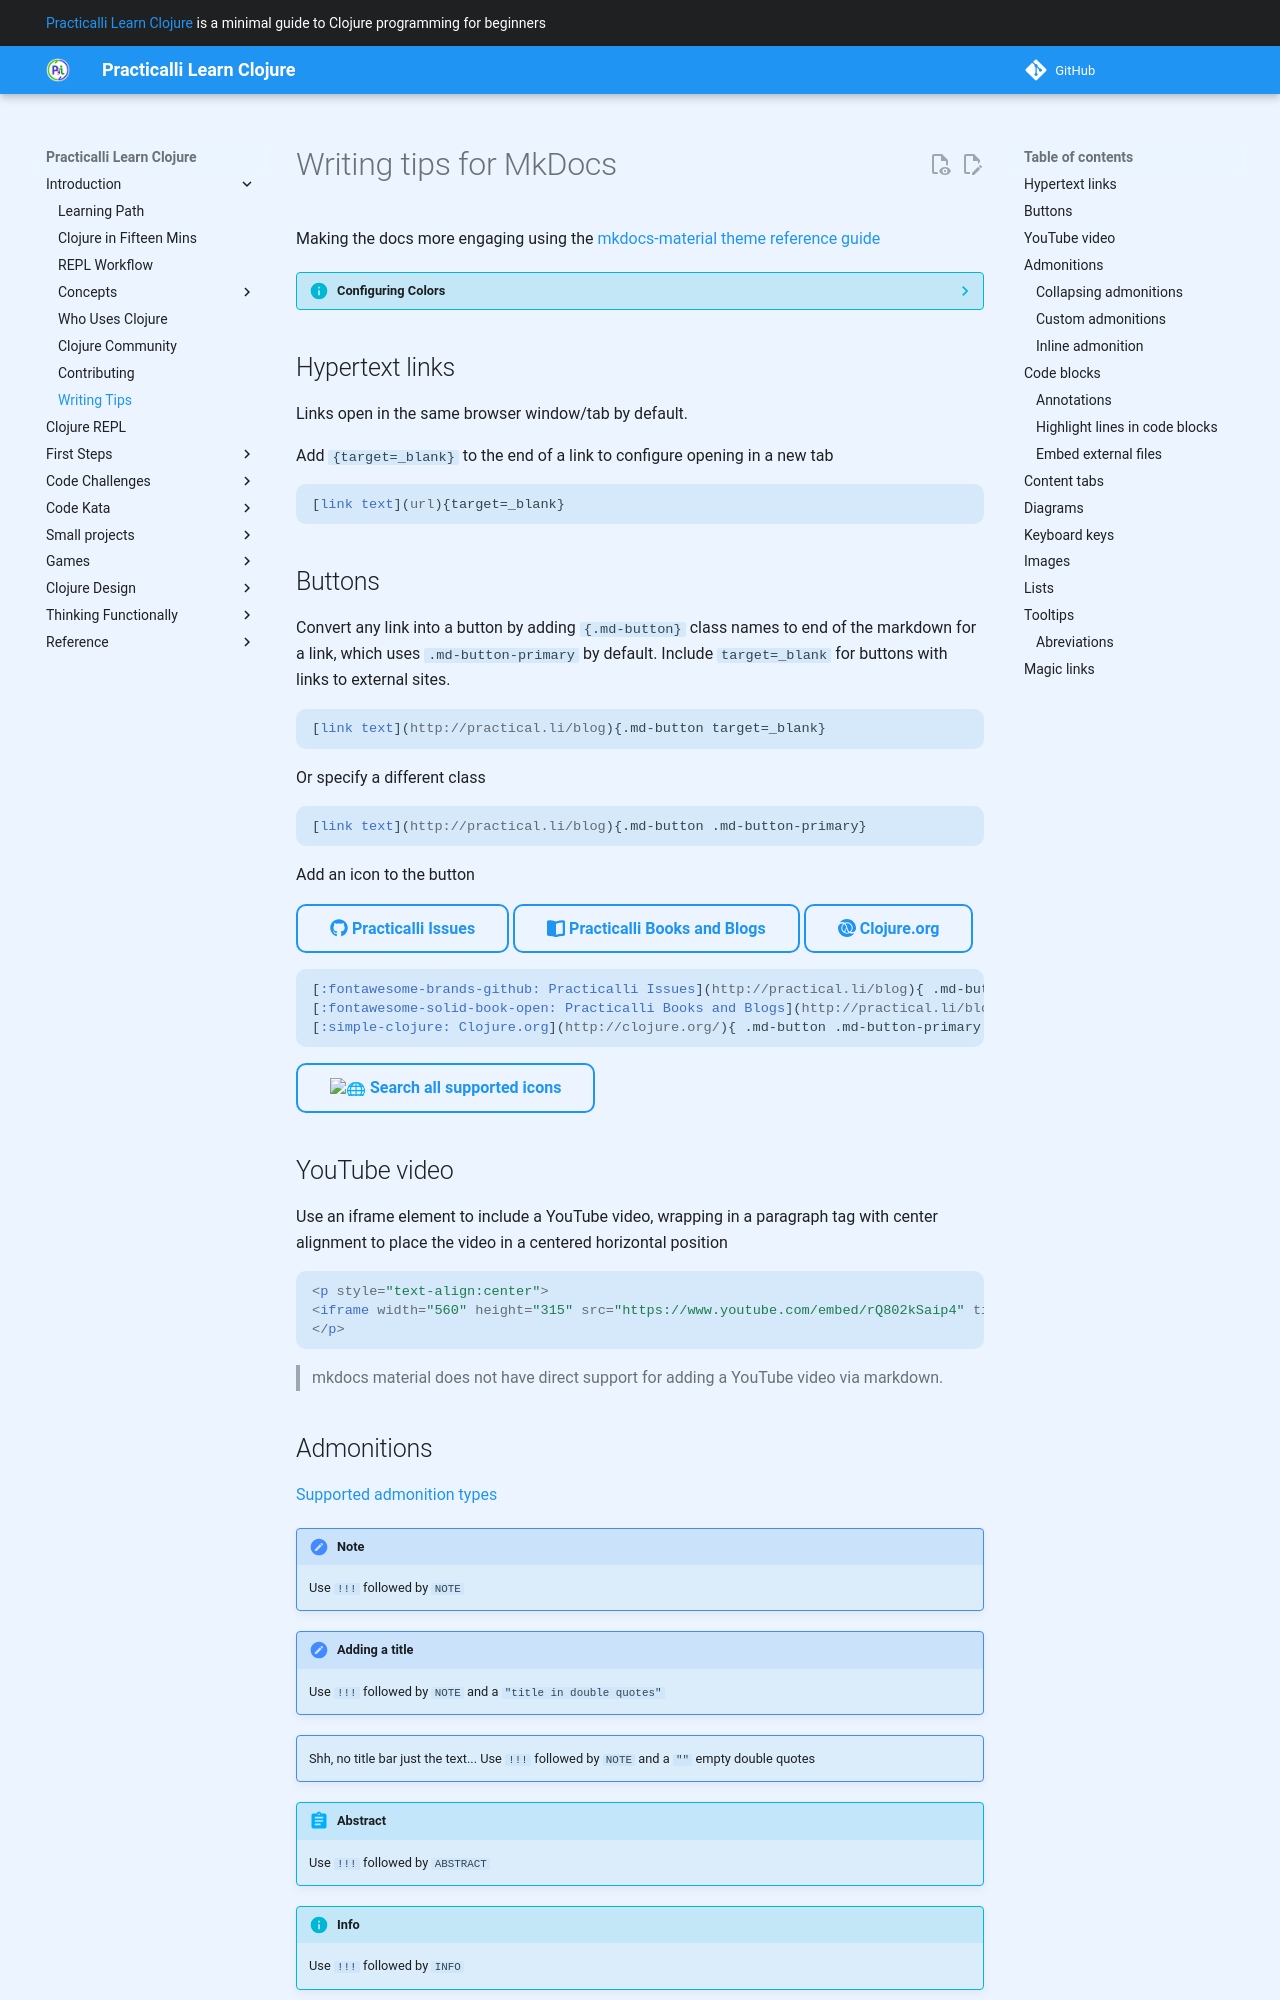

repository: practicalli/learn-clojure · page: introduction/writing-tips/index.html · generator: mkdocs

# Writing tips for MkDocs

Making the docs more engaging using the [mkdocs-material theme reference guide](https://squidfunk.github.io/mkdocs-material/reference/){target=_blank}

??? INFO "Configuring Colors"
    [Material for MkDocs - Changing the colors](https://squidfunk.github.io/mkdocs-material/setup/changing-the-colors/){target=_blank} lists the primary and accent colors available.

    [HSL Color Picker](https://hslpicker.com/) for codes to modify the theme style, overriding colors in `docs/assets/stylesheets/extra.css`

## Hypertext links

Links open in the same browser window/tab by default.

Add `{target=_blank}` to the end of a link to configure opening in a new tab

```markdown
[link text](url){target=_blank}
```

## Buttons

Convert any link into a button by adding `{.md-button}` class names to end of the markdown for a link, which uses `.md-button-primary` by default.  Include `target=_blank` for buttons with links to external sites.

```markdown
[link text](http://practical.li/blog){.md-button target=_blank}
```

Or specify a different class

```markdown
[link text](http://practical.li/blog){.md-button .md-button-primary}
```

Add an icon to the button

[:fontawesome-brands-github: Practicalli Issues](http://practical.li/blog){ .md-button .md-button-primary }
[:fontawesome-solid-book-open: Practicalli Books and Blogs](http://practical.li/blog){ .md-button .md-button-primary }
[:simple-clojure: Clojure.org](http://clojure.org/){ .md-button .md-button-primary }



```markdown
[:fontawesome-brands-github: Practicalli Issues](http://practical.li/blog){ .md-button .md-button-primary }
[:fontawesome-solid-book-open: Practicalli Books and Blogs](http://practical.li/blog){ .md-button .md-button-primary }
[:simple-clojure: Clojure.org](http://clojure.org/){ .md-button .md-button-primary }
```

[:globe_with_meridians: Search all supported icons](https://squidfunk.github.io/mkdocs-material/reference/icons-emojis/){target=_blank .md-button}

## YouTube video

Use an iframe element to include a YouTube video, wrapping in a paragraph tag with center alignment to place the video in a centered horizontal position

```html
<p style="text-align:center">
<iframe width="560" height="315" src="https://www.youtube.com/embed/rQ802kSaip4" title="YouTube video player" frameborder="0" allow="accelerometer; autoplay; clipboard-write; encrypted-media; gyroscope; picture-in-picture" allowfullscreen></iframe>
</p>
```

> mkdocs material does not have direct support for adding a YouTube video via markdown.
